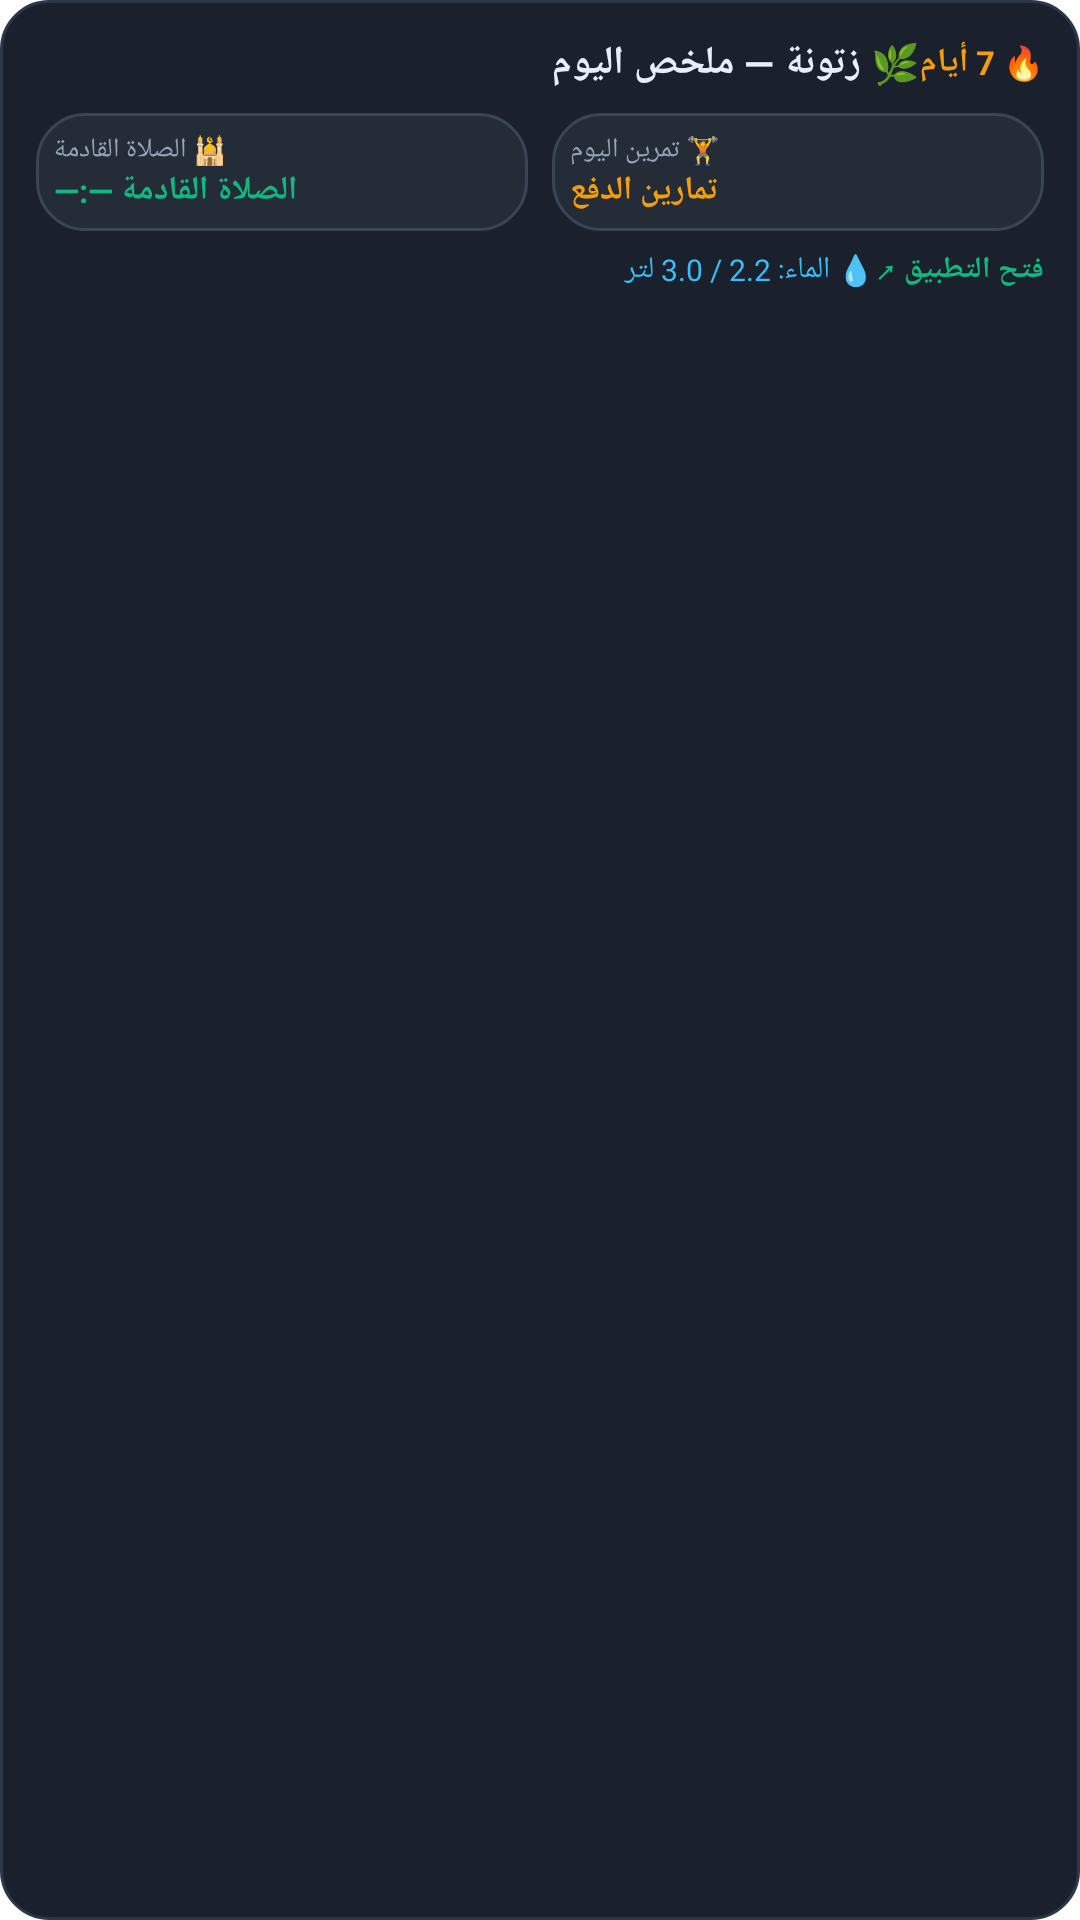

Android layout source for this screen:
<!-- AndroidManifest.xml: application theme Theme.Zatoona -->
<!-- res/layout/widget_all_in_one.xml -->
<?xml version="1.0" encoding="utf-8"?>
<LinearLayout xmlns:android="http://schemas.android.com/apk/res/android"
    android:id="@+id/widget_aio_root"
    android:layout_width="match_parent"
    android:layout_height="wrap_content"
    android:orientation="vertical"
    android:background="@drawable/bg_widget_card"
    android:padding="12dp">

    
    <LinearLayout
        android:layout_width="match_parent"
        android:layout_height="wrap_content"
        android:orientation="horizontal"
        android:gravity="center_vertical">

        <TextView
            android:layout_width="0dp"
            android:layout_height="wrap_content"
            android:layout_weight="1"
            android:text="🌿 زتونة — ملخص اليوم"
            android:textColor="#E6EEF8"
            android:textSize="13sp"
            android:textStyle="bold" />

        <TextView
            android:id="@+id/txt_aio_streak"
            android:layout_width="wrap_content"
            android:layout_height="wrap_content"
            android:text="🔥 7 أيام"
            android:textColor="#F59E0B"
            android:textSize="11sp"
            android:textStyle="bold" />
    </LinearLayout>

    
    <LinearLayout
        android:layout_width="match_parent"
        android:layout_height="wrap_content"
        android:orientation="horizontal"
        android:layout_marginTop="8dp">

        
        <LinearLayout
            android:id="@+id/btn_aio_prayer"
            android:layout_width="0dp"
            android:layout_height="wrap_content"
            android:layout_weight="1"
            android:orientation="vertical"
            android:background="@drawable/bg_widget_pill"
            android:padding="6dp"
            android:layout_marginEnd="4dp">

            <TextView
                android:layout_width="wrap_content"
                android:layout_height="wrap_content"
                android:text="🕌 الصلاة القادمة"
                android:textColor="#94A3B8"
                android:textSize="9sp" />

            <TextView
                android:id="@+id/txt_aio_prayer"
                android:layout_width="wrap_content"
                android:layout_height="wrap_content"
                android:text="الصلاة القادمة —:—"
                android:textColor="#10B981"
                android:textSize="11sp"
                android:textStyle="bold" />
        </LinearLayout>

        
        <LinearLayout
            android:id="@+id/btn_aio_gym"
            android:layout_width="0dp"
            android:layout_height="wrap_content"
            android:layout_weight="1"
            android:orientation="vertical"
            android:background="@drawable/bg_widget_pill"
            android:padding="6dp"
            android:layout_marginStart="4dp">

            <TextView
                android:layout_width="wrap_content"
                android:layout_height="wrap_content"
                android:text="🏋️ تمرين اليوم"
                android:textColor="#94A3B8"
                android:textSize="9sp" />

            <TextView
                android:id="@+id/txt_aio_workout"
                android:layout_width="wrap_content"
                android:layout_height="wrap_content"
                android:text="تمارين الدفع"
                android:textColor="#F59E0B"
                android:textSize="11sp"
                android:textStyle="bold" />
        </LinearLayout>
    </LinearLayout>

    
    <LinearLayout
        android:layout_width="match_parent"
        android:layout_height="wrap_content"
        android:orientation="horizontal"
        android:gravity="center_vertical"
        android:layout_marginTop="6dp">

        <TextView
            android:id="@+id/txt_aio_water"
            android:layout_width="0dp"
            android:layout_height="wrap_content"
            android:layout_weight="1"
            android:text="💧 الماء: 2.2 / 3.0 لتر"
            android:textColor="#38BDF8"
            android:textSize="10sp" />

        <TextView
            android:id="@+id/btn_aio_open_app"
            android:layout_width="wrap_content"
            android:layout_height="wrap_content"
            android:text="فتح التطبيق ↗"
            android:textColor="#10B981"
            android:textSize="10sp"
            android:textStyle="bold" />
    </LinearLayout>

</LinearLayout>
<!-- resources referenced by this layout -->
<resources>
  <!-- drawable bg_widget_card (drawable) -->
  <?xml version="1.0" encoding="utf-8"?>
  <shape xmlns:android="http://schemas.android.com/apk/res/android"
      android:shape="rectangle">
      <solid android:color="#1A202C" />
      <corners android:radius="16dp" />
      <stroke
          android:width="1dp"
          android:color="#2D3748" />
  </shape>
  <!-- drawable bg_widget_pill (drawable) -->
  <?xml version="1.0" encoding="utf-8"?>
  <shape xmlns:android="http://schemas.android.com/apk/res/android"
      android:shape="rectangle">
      <solid android:color="#242C38" />
      <corners android:radius="16dp" />
      <stroke
          android:width="1dp"
          android:color="#3A4556" />
  </shape>
  <style name="Theme.Zatoona" parent="Theme.MaterialComponents.DayNight">
          <item name="colorPrimary">#2D6A4F</item>
          <item name="android:statusBarColor">#FAF9F6</item>
          <item name="android:windowLightStatusBar">true</item>
      </style>
</resources>
